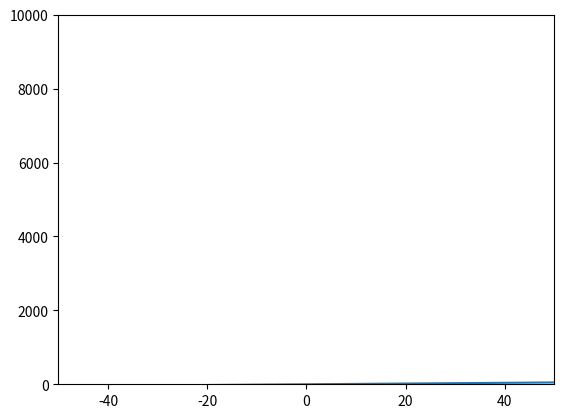

Source code (Python): (Note: this script raises an exception after producing the figure.)
import numpy as np
from matplotlib import pyplot as plt

def main():
    plt.axis([-50,50,0,10000])
    #plt.ion()
    plt.show(block=False)

    x = np.arange(-50, 51)
    for pow in range(1,5):   # plot x^1, x^2, ..., x^4
        y = [Xi**pow for Xi in x]
        plt.plot(x, y)
        plt.draw()
        plt.pause()
        #input("Press [enter] to continue.")

if __name__ == '__main__':
    main()